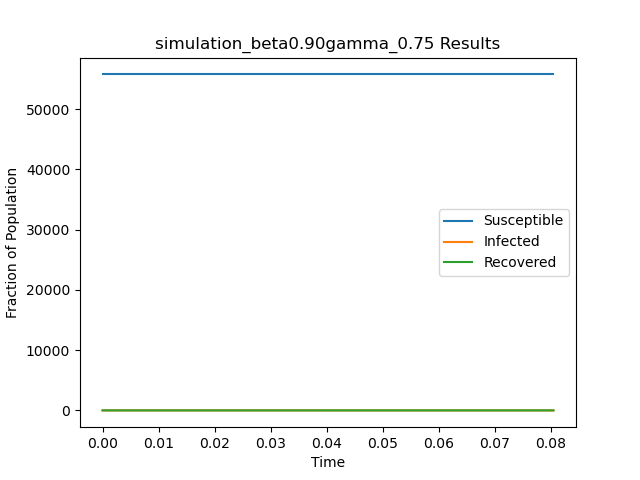

The data file committed next to this chart (first rows):
t, S, I, R
0.0, 55748, 1, 0
0.08042, 55748, 0, 1
